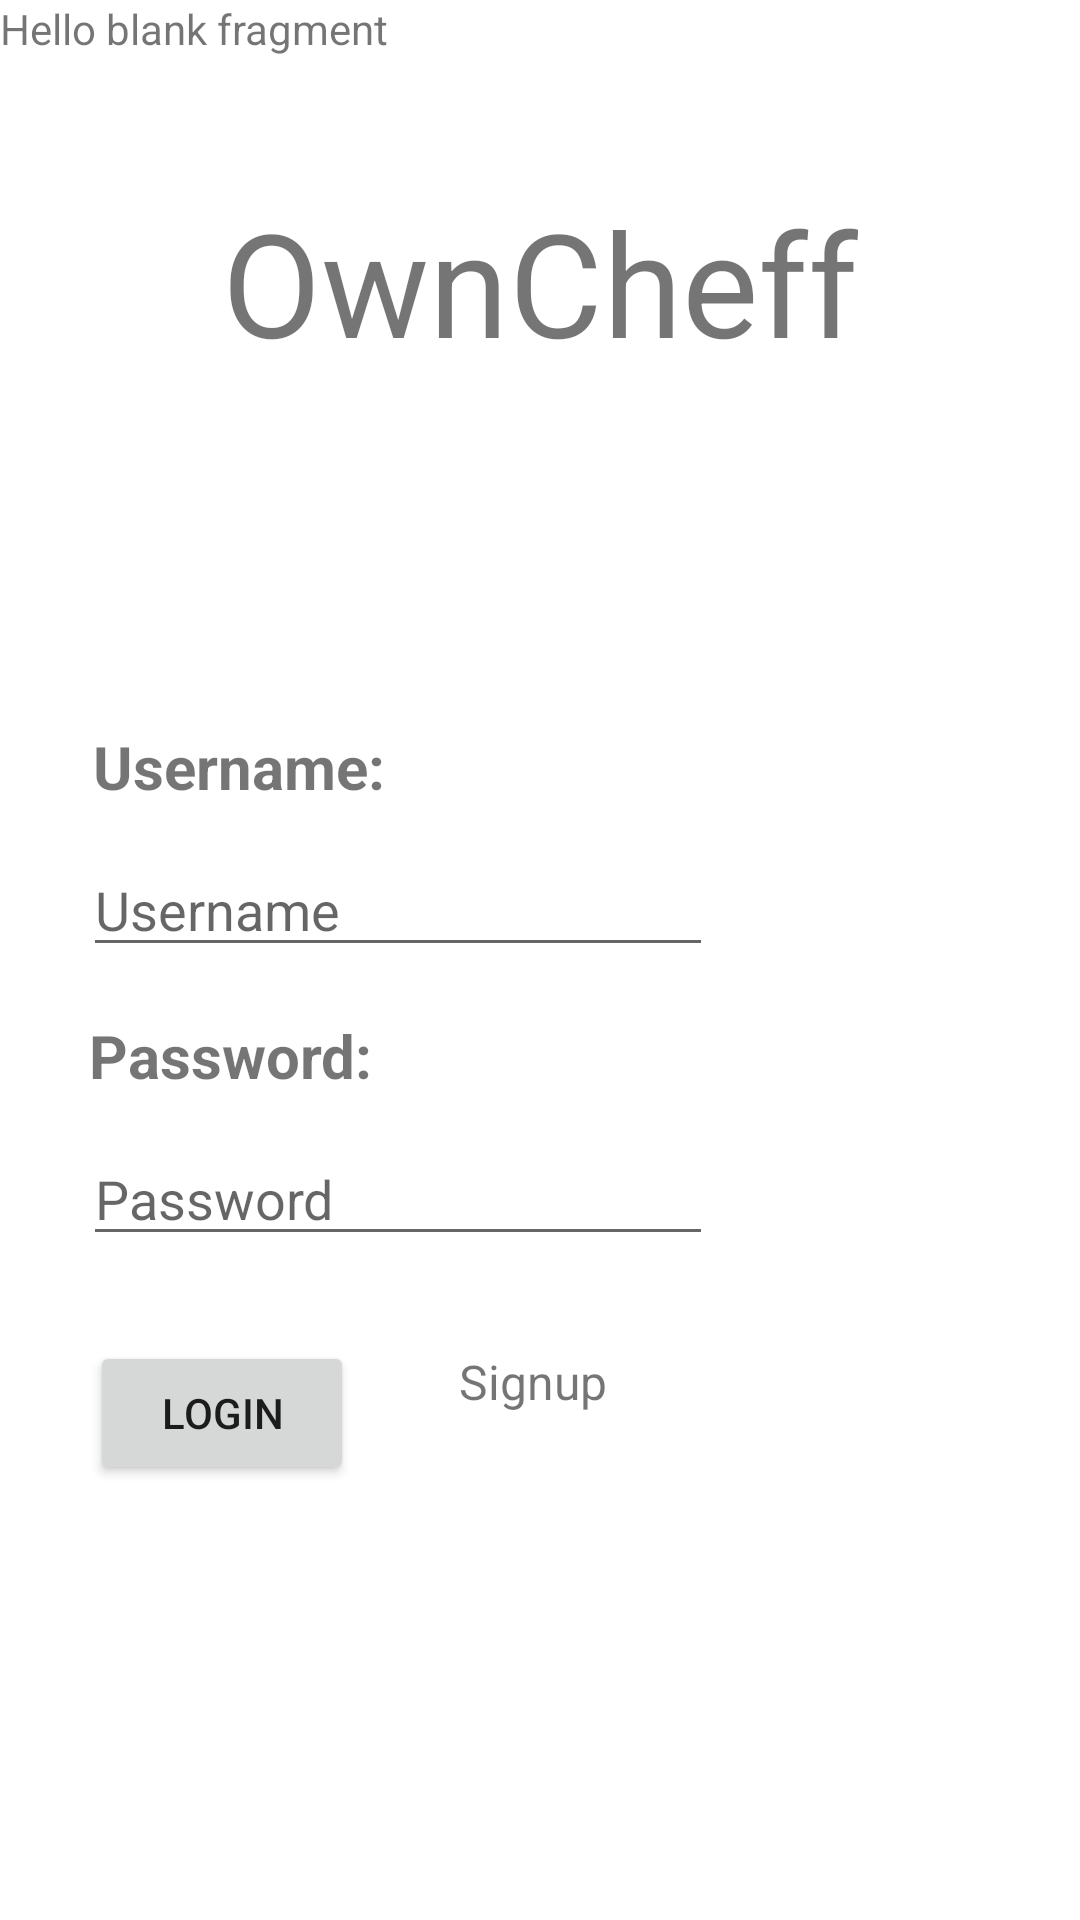

Here is an Android app screen rendered from its layout file. Give the layout XML and the strings, colors and styles it references.
<!-- AndroidManifest.xml: application theme Theme.OwnCheff -->
<!-- res/layout/fragment_login.xml -->
<?xml version="1.0" encoding="utf-8"?>
<FrameLayout xmlns:android="http://schemas.android.com/apk/res/android"
    xmlns:app="http://schemas.android.com/apk/res-auto"
    xmlns:tools="http://schemas.android.com/tools"
    android:id="@+id/loginFL"
    android:layout_width="match_parent"
    android:layout_height="match_parent"
    tools:context=".LoginFragment">

    
    <TextView
        android:layout_width="match_parent"
        android:layout_height="match_parent"
        android:text="@string/hello_blank_fragment" />
    <androidx.constraintlayout.widget.ConstraintLayout
        android:layout_width="match_parent"
        android:layout_height="match_parent">

        <TextView
            android:id="@+id/owncheffTv"
            android:layout_width="wrap_content"
            android:layout_height="wrap_content"
            android:text="OwnCheff"
            android:textSize="48sp"
            app:layout_constraintBottom_toBottomOf="parent"
            app:layout_constraintEnd_toEndOf="parent"
            app:layout_constraintStart_toStartOf="parent"
            app:layout_constraintTop_toTopOf="parent"
            app:layout_constraintVertical_bias="0.107" />

        <TextView
            android:id="@+id/usernameTv"
            android:layout_width="wrap_content"
            android:layout_height="wrap_content"
            android:layout_marginTop="116dp"
            android:text="Username:"
            android:textSize="20sp"
            android:textStyle="bold"
            app:layout_constraintEnd_toEndOf="parent"
            app:layout_constraintHorizontal_bias="0.118"
            app:layout_constraintStart_toStartOf="parent"
            app:layout_constraintTop_toBottomOf="@+id/owncheffTv" />

        <EditText
            android:id="@+id/usernameEt"
            android:layout_width="wrap_content"
            android:layout_height="wrap_content"
            android:layout_marginTop="12dp"
            android:ems="10"
            android:hint="Username"
            app:layout_constraintEnd_toEndOf="parent"
            app:layout_constraintHorizontal_bias="0.184"
            app:layout_constraintStart_toStartOf="parent"
            app:layout_constraintTop_toBottomOf="@+id/usernameTv" />

        <TextView
            android:id="@+id/passwordTv"
            android:layout_width="wrap_content"
            android:layout_height="wrap_content"
            android:layout_marginTop="16dp"
            android:text="Password:"
            android:textSize="20sp"
            android:textStyle="bold"
            app:layout_constraintEnd_toEndOf="parent"
            app:layout_constraintHorizontal_bias="0.112"
            app:layout_constraintStart_toStartOf="parent"
            app:layout_constraintTop_toBottomOf="@+id/usernameEt" />

        <EditText
            android:id="@+id/passwordEt"
            android:layout_width="wrap_content"
            android:layout_height="wrap_content"
            android:layout_marginTop="12dp"
            android:ems="10"
            android:hint="Password"
            app:layout_constraintEnd_toEndOf="parent"
            app:layout_constraintHorizontal_bias="0.184"
            app:layout_constraintStart_toStartOf="parent"
            app:layout_constraintTop_toBottomOf="@+id/passwordTv" />

        <Button
            android:id="@+id/loginBtn"
            android:layout_width="wrap_content"
            android:layout_height="wrap_content"
            android:layout_marginTop="25dp"
            android:text="LOGIN"
            app:layout_constraintBottom_toBottomOf="parent"
            app:layout_constraintEnd_toEndOf="parent"
            app:layout_constraintHorizontal_bias="0.11"
            app:layout_constraintStart_toStartOf="parent"
            app:layout_constraintTop_toBottomOf="@+id/passwordEt"
            app:layout_constraintVertical_bias="0.022" />

        <TextView
            android:id="@+id/signupTv"
            android:layout_width="wrap_content"
            android:layout_height="wrap_content"
            android:text="Signup"
            android:textSize="16sp"
            app:layout_constraintBottom_toBottomOf="parent"
            app:layout_constraintEnd_toEndOf="parent"
            app:layout_constraintHorizontal_bias="0.182"
            app:layout_constraintStart_toEndOf="@+id/loginBtn"
            app:layout_constraintTop_toBottomOf="@+id/passwordEt"
            app:layout_constraintVertical_bias="0.155" />
    </androidx.constraintlayout.widget.ConstraintLayout>

</FrameLayout>
<!-- resources referenced by this layout -->
<resources>
  <string name="hello_blank_fragment">Hello blank fragment</string>
  <style name="Theme.OwnCheff" parent="Theme.MaterialComponents.DayNight.DarkActionBar">
          
          <item name="colorPrimary">@color/purple_500</item>
          <item name="colorPrimaryVariant">@color/purple_700</item>
          <item name="colorOnPrimary">@color/white</item>
          
          <item name="colorSecondary">@color/teal_200</item>
          <item name="colorSecondaryVariant">@color/teal_700</item>
          <item name="colorOnSecondary">@color/black</item>
          
          <item name="android:statusBarColor">?attr/colorPrimaryVariant</item>
          
      </style>
  <!-- not gathered from this repository: default colours our renderer supplied (Android Studio template values) -->
  <color name="purple_500">#FF6200EE</color>
  <color name="purple_700">#FF3700B3</color>
  <color name="teal_200">#FF03DAC5</color>
  <color name="teal_700">#FF018786</color>
  <color name="black">#FF000000</color>
  <color name="white">#FFFFFFFF</color>
</resources>
